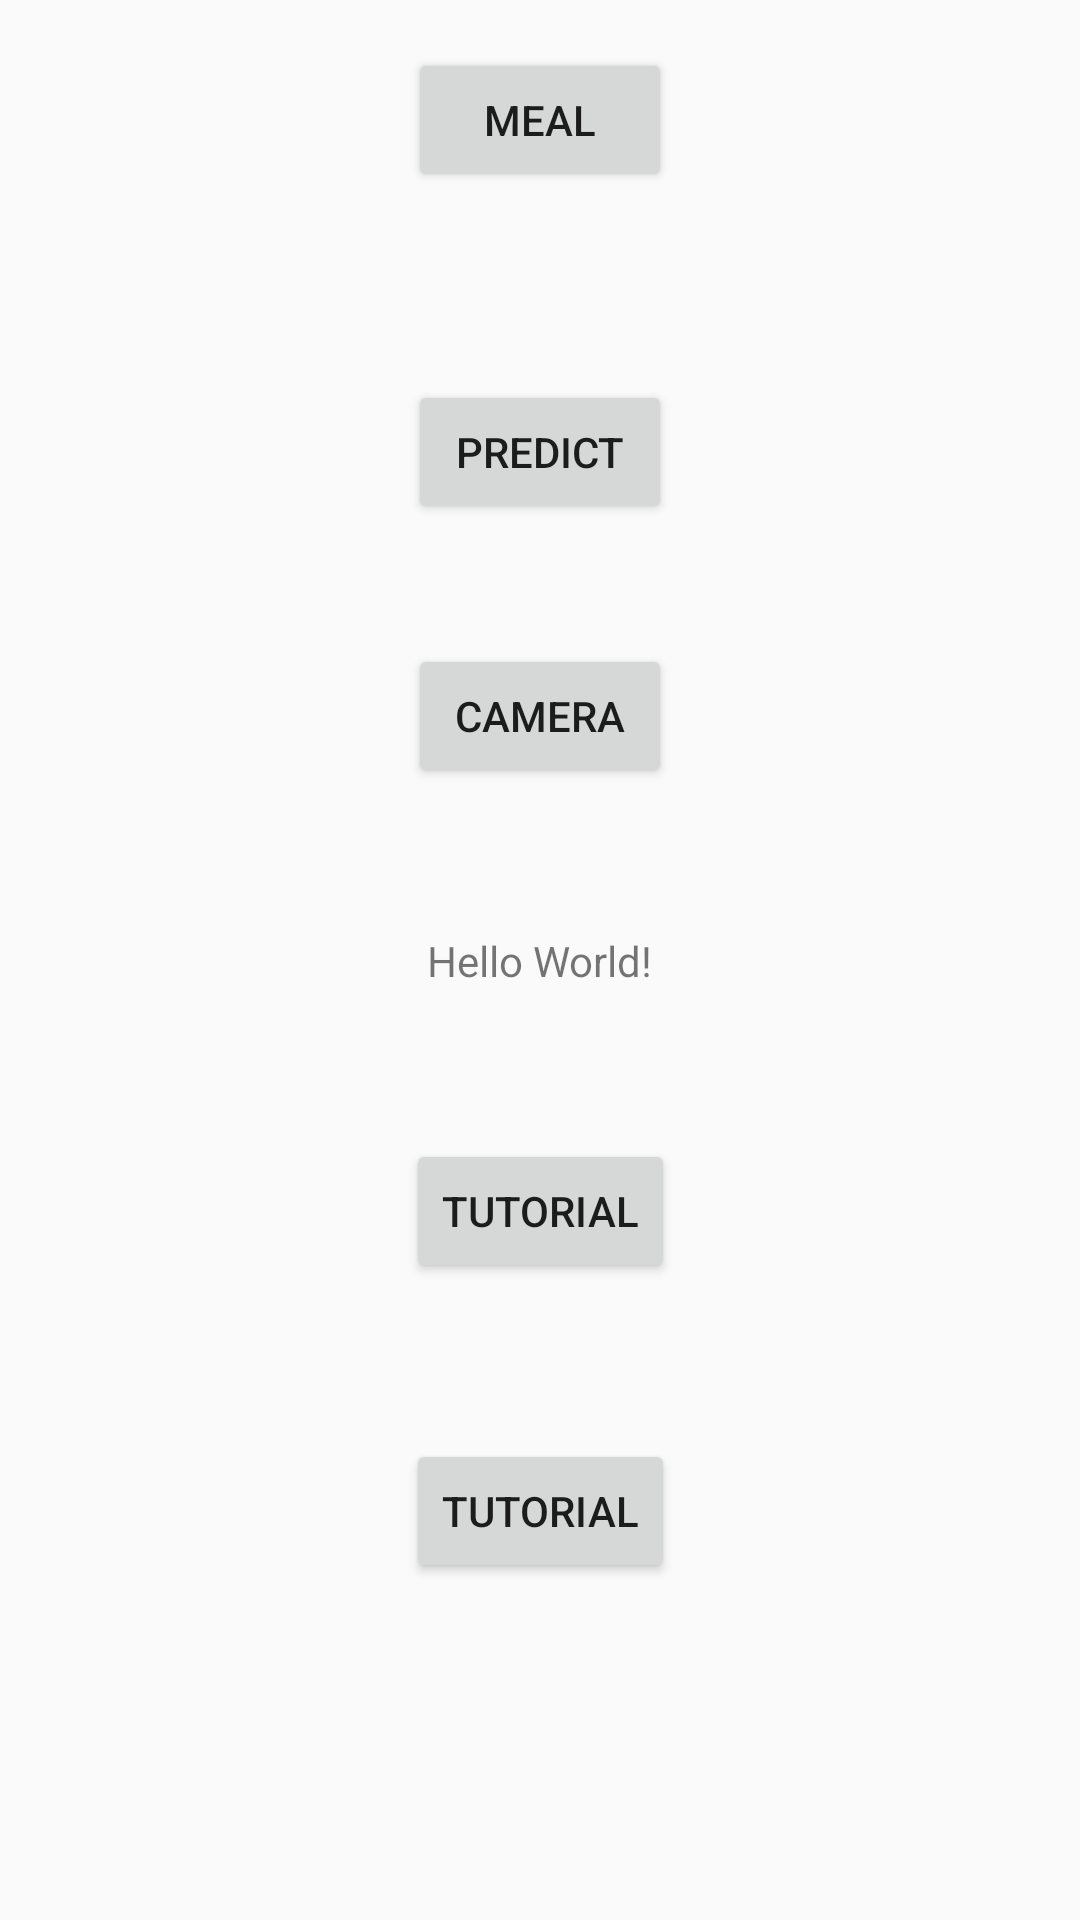

Android layout source for this screen:
<!-- AndroidManifest.xml: application theme AppTheme -->
<!-- res/layout/activity_main.xml -->
<?xml version="1.0" encoding="utf-8"?>
<android.support.constraint.ConstraintLayout xmlns:android="http://schemas.android.com/apk/res/android"
    xmlns:app="http://schemas.android.com/apk/res-auto"
    xmlns:tools="http://schemas.android.com/tools"
    android:layout_width="match_parent"
    android:layout_height="match_parent"
    tools:context=".MainActivity">


    <Button
        android:id="@+id/btnPieSliderDialog"
        android:layout_width="wrap_content"
        android:layout_height="wrap_content"
        android:layout_marginTop="150dp"
        android:text="Tutorial"
        app:layout_constraintEnd_toEndOf="parent"
        app:layout_constraintHorizontal_bias="0.501"
        app:layout_constraintStart_toStartOf="parent"
        app:layout_constraintTop_toBottomOf="@+id/textView" />

    <TextView
        android:id="@+id/textView"
        android:layout_width="wrap_content"
        android:layout_height="wrap_content"
        android:text="Hello World!"
        app:layout_constraintBottom_toBottomOf="parent"
        app:layout_constraintLeft_toLeftOf="parent"
        app:layout_constraintRight_toRightOf="parent"
        app:layout_constraintTop_toTopOf="parent" />

    <Button
        android:id="@+id/btnTutorial"
        android:layout_width="wrap_content"
        android:layout_height="wrap_content"
        android:layout_marginTop="50dp"
        android:text="Tutorial"
        app:layout_constraintEnd_toEndOf="parent"
        app:layout_constraintHorizontal_bias="0.5"
        app:layout_constraintStart_toStartOf="parent"
        app:layout_constraintTop_toBottomOf="@+id/textView" />

    <Button
        android:id="@+id/btnCamera"
        android:layout_width="wrap_content"
        android:layout_height="wrap_content"
        android:layout_marginBottom="48dp"
        android:text="Camera"
        app:layout_constraintBottom_toTopOf="@+id/textView"
        app:layout_constraintEnd_toEndOf="parent"
        app:layout_constraintStart_toStartOf="parent" />

    <Button
        android:id="@+id/btn_viewpredict"
        android:layout_width="wrap_content"
        android:layout_height="wrap_content"
        android:layout_marginBottom="40dp"
        android:text="Predict"
        app:layout_constraintBottom_toTopOf="@+id/btnCamera"
        app:layout_constraintEnd_toEndOf="parent"
        app:layout_constraintStart_toStartOf="parent" />

    <Button
        android:id="@+id/btn_getmeal"
        android:layout_width="wrap_content"
        android:layout_height="wrap_content"
        android:layout_marginTop="16dp"
        android:text="Meal"
        app:layout_constraintEnd_toEndOf="parent"
        app:layout_constraintStart_toStartOf="parent"
        app:layout_constraintTop_toTopOf="parent" />

</android.support.constraint.ConstraintLayout>
<!-- resources referenced by this layout -->
<resources>
  <style name="AppTheme" parent="Theme.AppCompat.Light.NoActionBar">
          
          <item name="colorPrimary">@color/colorPrimary</item>
          <item name="android:windowActionBarOverlay">true</item>
          <item name="colorPrimaryDark">@color/colorPrimaryDark</item>
          <item name="colorAccent">@color/colorAccent</item>
      </style>
  <color name="colorPrimary">#3F51B5</color>
  <color name="colorPrimaryDark">#303F9F</color>
  <color name="colorAccent">#FF4081</color>
</resources>
